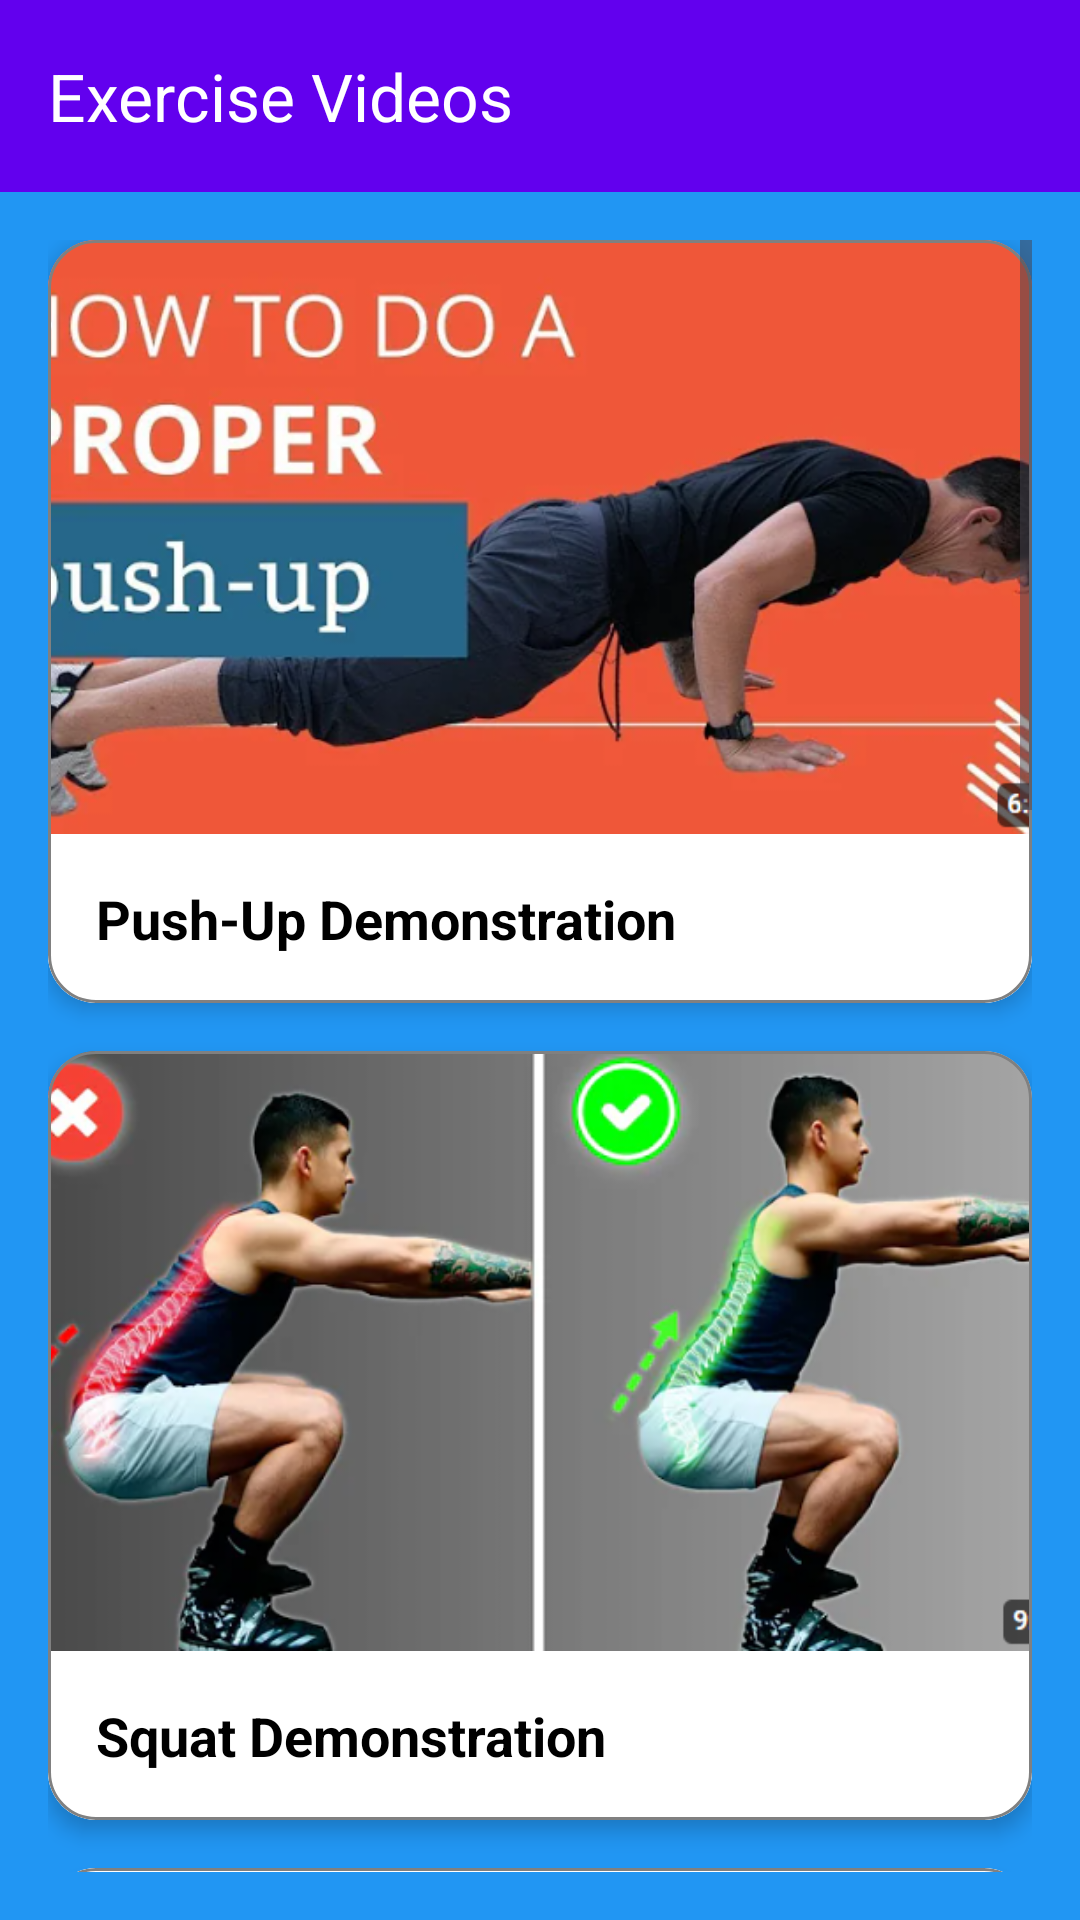

Write the Android layout XML for this screen, with the resource values it uses.
<!-- AndroidManifest.xml: application theme Theme.INSHAPE -->
<!-- res/layout/activity_videos.xml -->
<?xml version="1.0" encoding="utf-8"?>
<androidx.constraintlayout.widget.ConstraintLayout xmlns:android="http://schemas.android.com/apk/res/android"
    xmlns:app="http://schemas.android.com/apk/res-auto"
    xmlns:tools="http://schemas.android.com/tools"
    android:layout_width="match_parent"
    android:layout_height="match_parent"
    android:background="@color/material_background"
    tools:context=".VideosActivity">

    
    <com.google.android.material.appbar.AppBarLayout
        android:id="@+id/appBar"
        android:layout_width="0dp"
        android:layout_height="wrap_content"
        android:theme="@style/ThemeOverlay.MaterialComponents.Dark.ActionBar"
        app:layout_constraintTop_toTopOf="parent"
        app:layout_constraintStart_toStartOf="parent"
        app:layout_constraintEnd_toEndOf="parent">

        <com.google.android.material.appbar.MaterialToolbar
            android:id="@+id/toolbar"
            android:layout_width="match_parent"
            android:layout_height="?attr/actionBarSize"
            app:titleTextColor="@color/white"
            app:title="@string/exercise_videos"
            app:popupTheme="@style/ThemeOverlay.MaterialComponents.Light"
            android:background="@color/purple_500"/>
    </com.google.android.material.appbar.AppBarLayout>

    <ScrollView
        android:id="@+id/scrollView"
        android:layout_width="match_parent"
        android:layout_height="0dp"
        android:padding="16dp"
        app:layout_constraintTop_toBottomOf="@id/appBar"
        app:layout_constraintBottom_toTopOf="@id/youtubePlayerView">

        <LinearLayout
            android:layout_width="match_parent"
            android:layout_height="wrap_content"
            android:orientation="vertical">

            
            <com.google.android.material.card.MaterialCardView
                android:id="@+id/card_push_up"
                android:layout_width="match_parent"
                android:layout_height="wrap_content"
                android:layout_marginBottom="16dp"
                app:cardCornerRadius="16dp"
                app:cardElevation="4dp"
                app:strokeColor="@color/gray"
                app:strokeWidth="1dp">

                <LinearLayout
                    android:layout_width="match_parent"
                    android:layout_height="wrap_content"
                    android:orientation="vertical">

                    <ImageView
                        android:layout_width="match_parent"
                        android:layout_height="198dp"
                        android:scaleType="centerCrop"
                        android:src="@drawable/pushupthumbnail"
                        tools:ignore="ContentDescription,ImageContrastCheck" />

                    <TextView
                        android:layout_width="match_parent"
                        android:layout_height="wrap_content"
                        android:padding="16dp"
                        android:background="@color/white"
                        android:text="@string/push_up_demonstration"
                        android:textColor="@color/black"
                        android:textSize="18sp"
                        android:textStyle="bold" />
                </LinearLayout>
            </com.google.android.material.card.MaterialCardView>

            
            <com.google.android.material.card.MaterialCardView
                android:id="@+id/card_squat"
                android:layout_width="match_parent"
                android:layout_height="wrap_content"
                android:layout_marginBottom="16dp"
                app:cardCornerRadius="16dp"
                app:cardElevation="4dp"
                app:strokeColor="@color/gray"
                app:strokeWidth="1dp">

                <LinearLayout
                    android:layout_width="match_parent"
                    android:layout_height="wrap_content"
                    android:orientation="vertical">

                    <ImageView
                        android:layout_width="match_parent"
                        android:layout_height="200dp"
                        android:scaleType="centerCrop"
                        android:src="@drawable/squatthumbnail"
                        tools:ignore="ContentDescription,ImageContrastCheck" />

                    <TextView
                        android:layout_width="match_parent"
                        android:layout_height="wrap_content"
                        android:padding="16dp"
                        android:background="@color/white"
                        android:text="@string/squat_demonstration"
                        android:textColor="@color/black"
                        android:textSize="18sp"
                        android:textStyle="bold" />
                </LinearLayout>
            </com.google.android.material.card.MaterialCardView>

            
            <com.google.android.material.card.MaterialCardView
                android:id="@+id/card_plank"
                android:layout_width="match_parent"
                android:layout_height="wrap_content"
                android:layout_marginBottom="16dp"
                app:cardCornerRadius="16dp"
                app:cardElevation="4dp"
                app:strokeColor="@color/gray"
                app:strokeWidth="1dp">

                <LinearLayout
                    android:layout_width="match_parent"
                    android:layout_height="wrap_content"
                    android:orientation="vertical">

                    <ImageView
                        android:layout_width="match_parent"
                        android:layout_height="200dp"
                        android:scaleType="centerCrop"
                        android:src="@drawable/plankthumbnail"
                        tools:ignore="ContentDescription" />

                    <TextView
                        android:layout_width="match_parent"
                        android:layout_height="wrap_content"
                        android:padding="16dp"
                        android:background="@color/white"
                        android:text="@string/plank_demonstration"
                        android:textColor="@color/black"
                        android:textSize="18sp"
                        android:textStyle="bold" />
                </LinearLayout>
            </com.google.android.material.card.MaterialCardView>

            <com.google.android.material.card.MaterialCardView
                android:id="@+id/card_Chest"
                android:layout_width="match_parent"
                android:layout_height="wrap_content"
                android:layout_marginBottom="16dp"
                app:cardCornerRadius="16dp"
                app:cardElevation="4dp"
                app:strokeColor="@color/gray"
                app:strokeWidth="1dp">

                <LinearLayout
                    android:layout_width="match_parent"
                    android:layout_height="wrap_content"
                    android:orientation="vertical">

                    <ImageView
                        android:layout_width="match_parent"
                        android:layout_height="200dp"
                        android:scaleType="centerCrop"
                        android:src="@drawable/benchpressthumbnail"
                        tools:ignore="ContentDescription" />

                    <TextView
                        android:layout_width="match_parent"
                        android:layout_height="wrap_content"
                        android:padding="16dp"
                        android:background="@color/white"
                        android:text="@string/bench_press_demonstration"
                        android:textColor="@color/black"
                        android:textSize="18sp"
                        android:textStyle="bold" />
                </LinearLayout>
            </com.google.android.material.card.MaterialCardView>

            <com.google.android.material.card.MaterialCardView
                android:id="@+id/card_RDL"
                android:layout_width="match_parent"
                android:layout_height="wrap_content"
                android:layout_marginBottom="16dp"
                app:cardCornerRadius="16dp"
                app:cardElevation="4dp"
                app:strokeColor="@color/gray"
                app:strokeWidth="1dp">

                <LinearLayout
                    android:layout_width="match_parent"
                    android:layout_height="wrap_content"
                    android:orientation="vertical">

                    <ImageView
                        android:layout_width="match_parent"
                        android:layout_height="200dp"
                        android:scaleType="centerCrop"
                        android:src="@drawable/rdlthumbnail"
                        tools:ignore="ContentDescription" />

                    <TextView
                        android:layout_width="match_parent"
                        android:layout_height="wrap_content"
                        android:padding="16dp"
                        android:background="@color/white"
                        android:text="@string/romanian_deadlift"
                        android:textColor="@color/black"
                        android:textSize="18sp"
                        android:textStyle="bold" />
                </LinearLayout>
            </com.google.android.material.card.MaterialCardView>

            <com.google.android.material.card.MaterialCardView
                android:id="@+id/card_BarbellRow"
                android:layout_width="match_parent"
                android:layout_height="wrap_content"
                android:layout_marginBottom="16dp"
                app:cardCornerRadius="16dp"
                app:cardElevation="4dp"
                app:strokeColor="@color/gray"
                app:strokeWidth="1dp">

                <LinearLayout
                    android:layout_width="match_parent"
                    android:layout_height="wrap_content"
                    android:orientation="vertical">

                    <ImageView
                        android:layout_width="match_parent"
                        android:layout_height="200dp"
                        android:scaleType="centerCrop"
                        android:src="@drawable/barbellrowthumbnail"
                        tools:ignore="ContentDescription" />

                    <TextView
                        android:layout_width="match_parent"
                        android:layout_height="wrap_content"
                        android:padding="16dp"
                        android:background="@color/white"
                        android:text="@string/bent_over_barbell_row"
                        android:textColor="@color/black"
                        android:textSize="18sp"
                        android:textStyle="bold" />
                </LinearLayout>
            </com.google.android.material.card.MaterialCardView>

        </LinearLayout>
    </ScrollView>

    
    <com.pierfrancescosoffritti.androidyoutubeplayer.core.player.views.YouTubePlayerView
        android:id="@+id/youtubePlayerView"
        android:layout_width="match_parent"
        android:layout_height="wrap_content"
        android:layout_marginTop="16dp"
        android:visibility="gone"
        app:layout_constraintTop_toBottomOf="@id/scrollView"
        app:layout_constraintBottom_toBottomOf="parent" />

</androidx.constraintlayout.widget.ConstraintLayout>
<!-- resources referenced by this layout -->
<resources>
  <color name="black">#FF000000</color>
  <color name="gray">#808080</color>
  <color name="material_background">#2196F3</color>
  <color name="purple_500">#FF6200EE</color>
  <color name="white">#FFFFFFFF</color>
  <!-- drawable barbellrowthumbnail: png bitmap (drawable, 317600 bytes) -->
  <!-- drawable benchpressthumbnail: png bitmap (drawable, 309321 bytes) -->
  <!-- drawable plankthumbnail: png bitmap (drawable, 193261 bytes) -->
  <!-- drawable pushupthumbnail: png bitmap (drawable, 207669 bytes) -->
  <!-- drawable rdlthumbnail: png bitmap (drawable, 370341 bytes) -->
  <!-- drawable squatthumbnail: png bitmap (drawable, 208321 bytes) -->
  <string name="bench_press_demonstration">Bench Press Demonstration</string>
  <string name="bent_over_barbell_row">Bent-Over Barbell Row</string>
  <string name="exercise_videos">Exercise Videos</string>
  <string name="plank_demonstration">Plank Demonstration</string>
  <string name="push_up_demonstration">Push-Up Demonstration</string>
  <string name="romanian_deadlift">Romanian Deadlift</string>
  <string name="squat_demonstration">Squat Demonstration</string>
  <style name="Theme.INSHAPE" parent="Base.Theme.INSHAPE" />
  <style name="Base.Theme.INSHAPE" parent="Theme.Material3.DayNight.NoActionBar">
          
          
      </style>
</resources>
